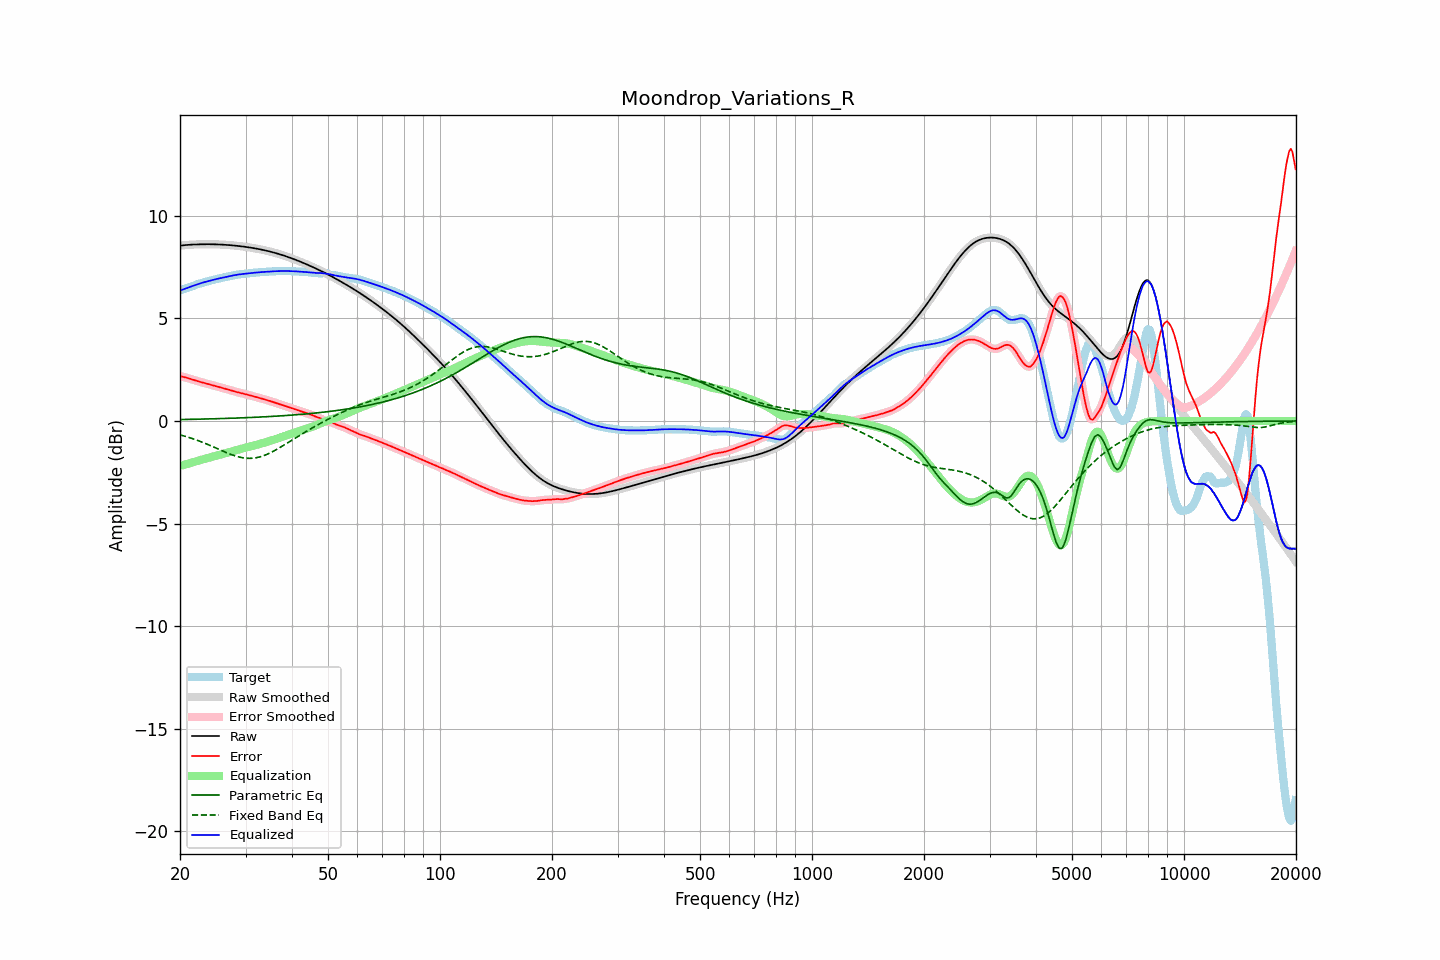

The file beside this chart, header and first rows:
frequency, raw, error, smoothed, error_smoothed, equalization, parametric_eq, fixed_band_eq, equalized_raw, equalized_smoothed, target
20.00, 8.55, 2.19, 8.55, 2.19, -2.19, 0.07, -0.68, 6.36, 6.36, 6.36
20.20, 8.56, 2.17, 8.56, 2.17, -2.17, 0.07, -0.70, 6.39, 6.39, 6.39
20.40, 8.57, 2.15, 8.57, 2.15, -2.15, 0.07, -0.72, 6.42, 6.42, 6.41
20.61, 8.57, 2.13, 8.57, 2.13, -2.13, 0.07, -0.74, 6.45, 6.45, 6.44
20.81, 8.58, 2.11, 8.58, 2.11, -2.11, 0.08, -0.76, 6.47, 6.47, 6.47
21.02, 8.59, 2.09, 8.59, 2.09, -2.08, 0.08, -0.79, 6.50, 6.50, 6.50
21.23, 8.59, 2.06, 8.59, 2.06, -2.06, 0.08, -0.81, 6.53, 6.53, 6.53
21.44, 8.60, 2.04, 8.60, 2.04, -2.04, 0.08, -0.84, 6.56, 6.56, 6.56
21.66, 8.60, 2.01, 8.60, 2.01, -2.01, 0.08, -0.87, 6.59, 6.59, 6.59
21.87, 8.60, 1.99, 8.60, 1.99, -1.99, 0.08, -0.89, 6.61, 6.61, 6.61
22.09, 8.61, 1.96, 8.61, 1.96, -1.97, 0.09, -0.92, 6.64, 6.64, 6.64
22.31, 8.61, 1.94, 8.61, 1.94, -1.94, 0.09, -0.95, 6.67, 6.67, 6.67
22.54, 8.61, 1.92, 8.61, 1.92, -1.92, 0.09, -0.98, 6.69, 6.69, 6.69
22.76, 8.61, 1.90, 8.61, 1.90, -1.90, 0.09, -1.01, 6.72, 6.72, 6.72
22.99, 8.62, 1.88, 8.62, 1.88, -1.88, 0.09, -1.04, 6.74, 6.74, 6.74
23.22, 8.62, 1.85, 8.62, 1.85, -1.85, 0.10, -1.07, 6.76, 6.76, 6.76
23.45, 8.62, 1.83, 8.62, 1.83, -1.83, 0.10, -1.10, 6.79, 6.79, 6.78
23.69, 8.62, 1.81, 8.62, 1.81, -1.81, 0.10, -1.14, 6.81, 6.81, 6.81
23.92, 8.62, 1.79, 8.62, 1.79, -1.79, 0.10, -1.17, 6.83, 6.83, 6.83
24.16, 8.62, 1.77, 8.62, 1.77, -1.77, 0.10, -1.20, 6.85, 6.85, 6.85
24.40, 8.62, 1.75, 8.62, 1.75, -1.75, 0.11, -1.24, 6.87, 6.87, 6.87
24.65, 8.61, 1.73, 8.61, 1.73, -1.73, 0.11, -1.27, 6.89, 6.89, 6.89
24.89, 8.61, 1.71, 8.61, 1.71, -1.71, 0.11, -1.31, 6.91, 6.91, 6.91
25.14, 8.61, 1.68, 8.61, 1.68, -1.68, 0.11, -1.34, 6.93, 6.93, 6.93
25.39, 8.61, 1.66, 8.61, 1.66, -1.66, 0.11, -1.38, 6.94, 6.94, 6.94
25.65, 8.60, 1.64, 8.60, 1.64, -1.64, 0.12, -1.41, 6.96, 6.96, 6.96
25.91, 8.60, 1.62, 8.60, 1.62, -1.62, 0.12, -1.44, 6.98, 6.98, 6.98
26.16, 8.59, 1.60, 8.59, 1.60, -1.60, 0.12, -1.48, 7.00, 7.00, 7.00
26.43, 8.59, 1.58, 8.59, 1.58, -1.58, 0.12, -1.51, 7.01, 7.01, 7.01
26.69, 8.58, 1.56, 8.58, 1.56, -1.55, 0.13, -1.55, 7.03, 7.03, 7.03
26.96, 8.58, 1.53, 8.58, 1.53, -1.53, 0.13, -1.58, 7.05, 7.05, 7.04
27.23, 8.57, 1.51, 8.57, 1.51, -1.51, 0.13, -1.61, 7.06, 7.06, 7.06
27.50, 8.57, 1.49, 8.57, 1.49, -1.49, 0.13, -1.64, 7.08, 7.08, 7.08
27.77, 8.56, 1.46, 8.56, 1.46, -1.46, 0.14, -1.67, 7.10, 7.10, 7.10
28.05, 8.55, 1.44, 8.55, 1.44, -1.44, 0.14, -1.69, 7.11, 7.11, 7.11
28.33, 8.54, 1.42, 8.54, 1.42, -1.42, 0.14, -1.72, 7.12, 7.12, 7.13
28.62, 8.53, 1.40, 8.53, 1.40, -1.40, 0.15, -1.74, 7.14, 7.14, 7.14
28.90, 8.53, 1.38, 8.53, 1.38, -1.38, 0.15, -1.76, 7.15, 7.15, 7.15
29.19, 8.52, 1.36, 8.52, 1.36, -1.36, 0.15, -1.78, 7.16, 7.16, 7.16
29.48, 8.51, 1.34, 8.51, 1.34, -1.34, 0.15, -1.79, 7.17, 7.17, 7.17
29.78, 8.50, 1.32, 8.50, 1.32, -1.32, 0.16, -1.81, 7.18, 7.18, 7.17
30.08, 8.49, 1.30, 8.49, 1.30, -1.30, 0.16, -1.81, 7.18, 7.18, 7.18
30.38, 8.47, 1.28, 8.47, 1.28, -1.28, 0.16, -1.82, 7.19, 7.19, 7.19
30.68, 8.46, 1.26, 8.46, 1.26, -1.26, 0.17, -1.82, 7.20, 7.20, 7.20
30.99, 8.45, 1.24, 8.45, 1.24, -1.24, 0.17, -1.82, 7.21, 7.21, 7.21
31.30, 8.44, 1.22, 8.44, 1.22, -1.22, 0.17, -1.82, 7.22, 7.22, 7.22
31.61, 8.42, 1.20, 8.42, 1.20, -1.20, 0.18, -1.81, 7.23, 7.23, 7.23
31.93, 8.41, 1.18, 8.41, 1.18, -1.18, 0.18, -1.80, 7.23, 7.23, 7.23
32.24, 8.40, 1.15, 8.40, 1.15, -1.15, 0.19, -1.78, 7.24, 7.24, 7.24
32.57, 8.38, 1.13, 8.38, 1.13, -1.13, 0.19, -1.76, 7.25, 7.25, 7.25
32.89, 8.37, 1.11, 8.37, 1.11, -1.11, 0.19, -1.74, 7.25, 7.25, 7.25
33.22, 8.35, 1.09, 8.35, 1.09, -1.09, 0.20, -1.72, 7.26, 7.26, 7.26
33.55, 8.33, 1.07, 8.33, 1.07, -1.07, 0.20, -1.69, 7.27, 7.27, 7.27
33.89, 8.32, 1.04, 8.32, 1.04, -1.04, 0.21, -1.66, 7.27, 7.27, 7.27
34.23, 8.30, 1.02, 8.30, 1.02, -1.02, 0.21, -1.63, 7.28, 7.28, 7.28
34.57, 8.28, 1.00, 8.28, 1.00, -1.00, 0.21, -1.59, 7.28, 7.28, 7.28
34.92, 8.26, 0.97, 8.26, 0.97, -0.97, 0.22, -1.56, 7.29, 7.29, 7.29
35.27, 8.24, 0.95, 8.24, 0.95, -0.95, 0.22, -1.52, 7.29, 7.29, 7.29
35.62, 8.22, 0.92, 8.22, 0.92, -0.92, 0.23, -1.48, 7.30, 7.30, 7.30
35.97, 8.20, 0.90, 8.20, 0.90, -0.90, 0.23, -1.43, 7.30, 7.30, 7.30
... 635 more rows
